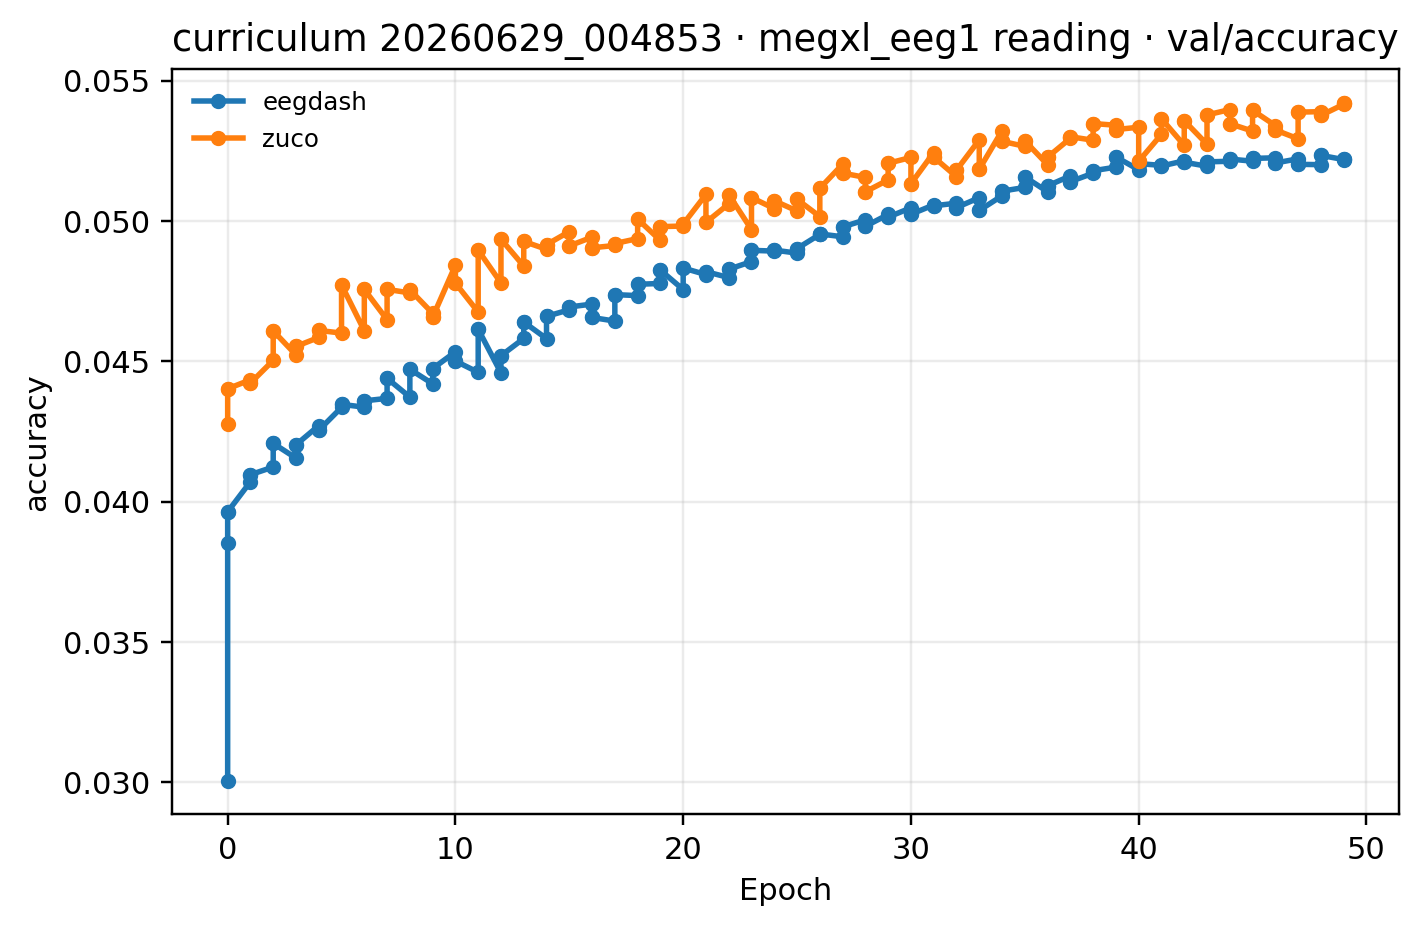

Values plotted in this chart, from the file beside it:
epoch, eegdash, zuco
0, 0.03964, 0.04402
1, 0.04096, 0.04423
2, 0.04208, 0.04609
3, 0.04203, 0.04553
4, 0.04254, 0.0461
5, 0.04347, 0.04772
6, 0.04359, 0.04756
7, 0.04439, 0.04756
8, 0.04472, 0.04755
9, 0.04474, 0.04657
10, 0.04501, 0.04779
11, 0.04614, 0.04896
12, 0.0452, 0.04935
13, 0.0464, 0.04927
14, 0.0466, 0.04916
15, 0.04694, 0.04911
16, 0.04656, 0.04905
17, 0.04738, 0.0492
18, 0.04775, 0.05007
19, 0.04825, 0.0498
20, 0.04833, 0.04989
21, 0.04819, 0.04995
22, 0.04828, 0.05094
23, 0.04895, 0.05084
24, 0.04896, 0.05072
25, 0.04902, 0.05077
26, 0.04954, 0.05117
27, 0.04979, 0.05171
28, 0.04981, 0.05104
29, 0.05014, 0.05206
30, 0.05024, 0.05133
31, 0.05054, 0.05228
32, 0.05048, 0.05181
33, 0.05038, 0.05185
34, 0.05107, 0.05284
35, 0.05157, 0.05286
36, 0.05125, 0.05227
37, 0.0514, 0.053
38, 0.05179, 0.05347
39, 0.05228, 0.05326
40, 0.05204, 0.05213
41, 0.05196, 0.05364
42, 0.05209, 0.05357
43, 0.05211, 0.05378
44, 0.05221, 0.05347
45, 0.05223, 0.05395
46, 0.05207, 0.05324
47, 0.05202, 0.05388
48, 0.05234, 0.05376
49, 0.05221, 0.05421
